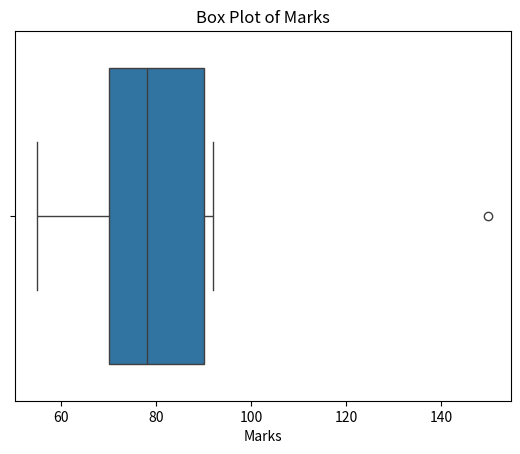
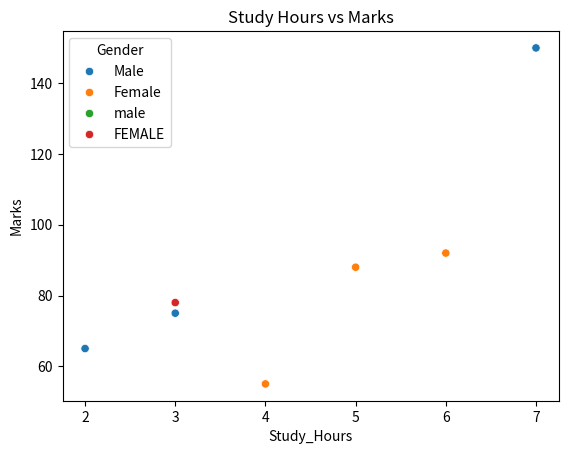
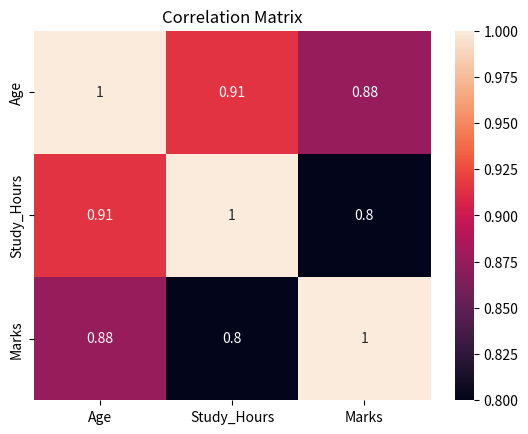

These figures' Python source, in order:
# Practical 2: Data Visualization
# Aim: Load a dataset, calculate descriptive summary statistics,
# create visualizations, and identify potential features and target variables.

# Setup commands (run these in Terminal, not inside this file):
# python -m pip install numpy pandas matplotlib seaborn scikit-learn

import numpy as np
import pandas as pd
import seaborn as sns
from matplotlib import pyplot as plt

# Create dataset
data = {
    "Gender": ["Male", "Female", "Male", "Female", "Female", "male", "FEMALE", "Male"],
    "City": ["Mumbai", "Pune", "Mumbai", "Delhi", "Pune", "Mumbai", "Delhi", "Mumbai"],
    "Age": [20, 21, 19, 22, 20, np.nan, 21, 23],
    "Study_Hours": [3, 5, 2, 6, 4, 5, 3, 7],
    "Marks": [75, 88, 65, 92, 55, np.nan, 78, 150]
}

df = pd.DataFrame(data)

# Display original data
print("Original Data:")
print(df)

# Descriptive Statistics
print("\nDescriptive Statistics:")
print(df.describe())

# Box Plot
sns.boxplot(x=df["Marks"])
plt.title("Box Plot of Marks")
plt.show()

# Scatter Plot
sns.scatterplot(
    data=df,
    x="Study_Hours",
    y="Marks",
    hue="Gender"
)
plt.title("Study Hours vs Marks")
plt.show()

# Correlation Matrix
correlation = df.select_dtypes(include="number").corr()

print("\nCorrelation Matrix:")
print(correlation)

sns.heatmap(correlation, annot=True)
plt.title("Correlation Matrix")
plt.show()

# Identify Features and Target
X = df[["Gender", "City", "Age", "Study_Hours"]]
y = df["Marks"]

print("\nFeatures:")
print(X)

print("\nTarget Variable:")
print(y)
